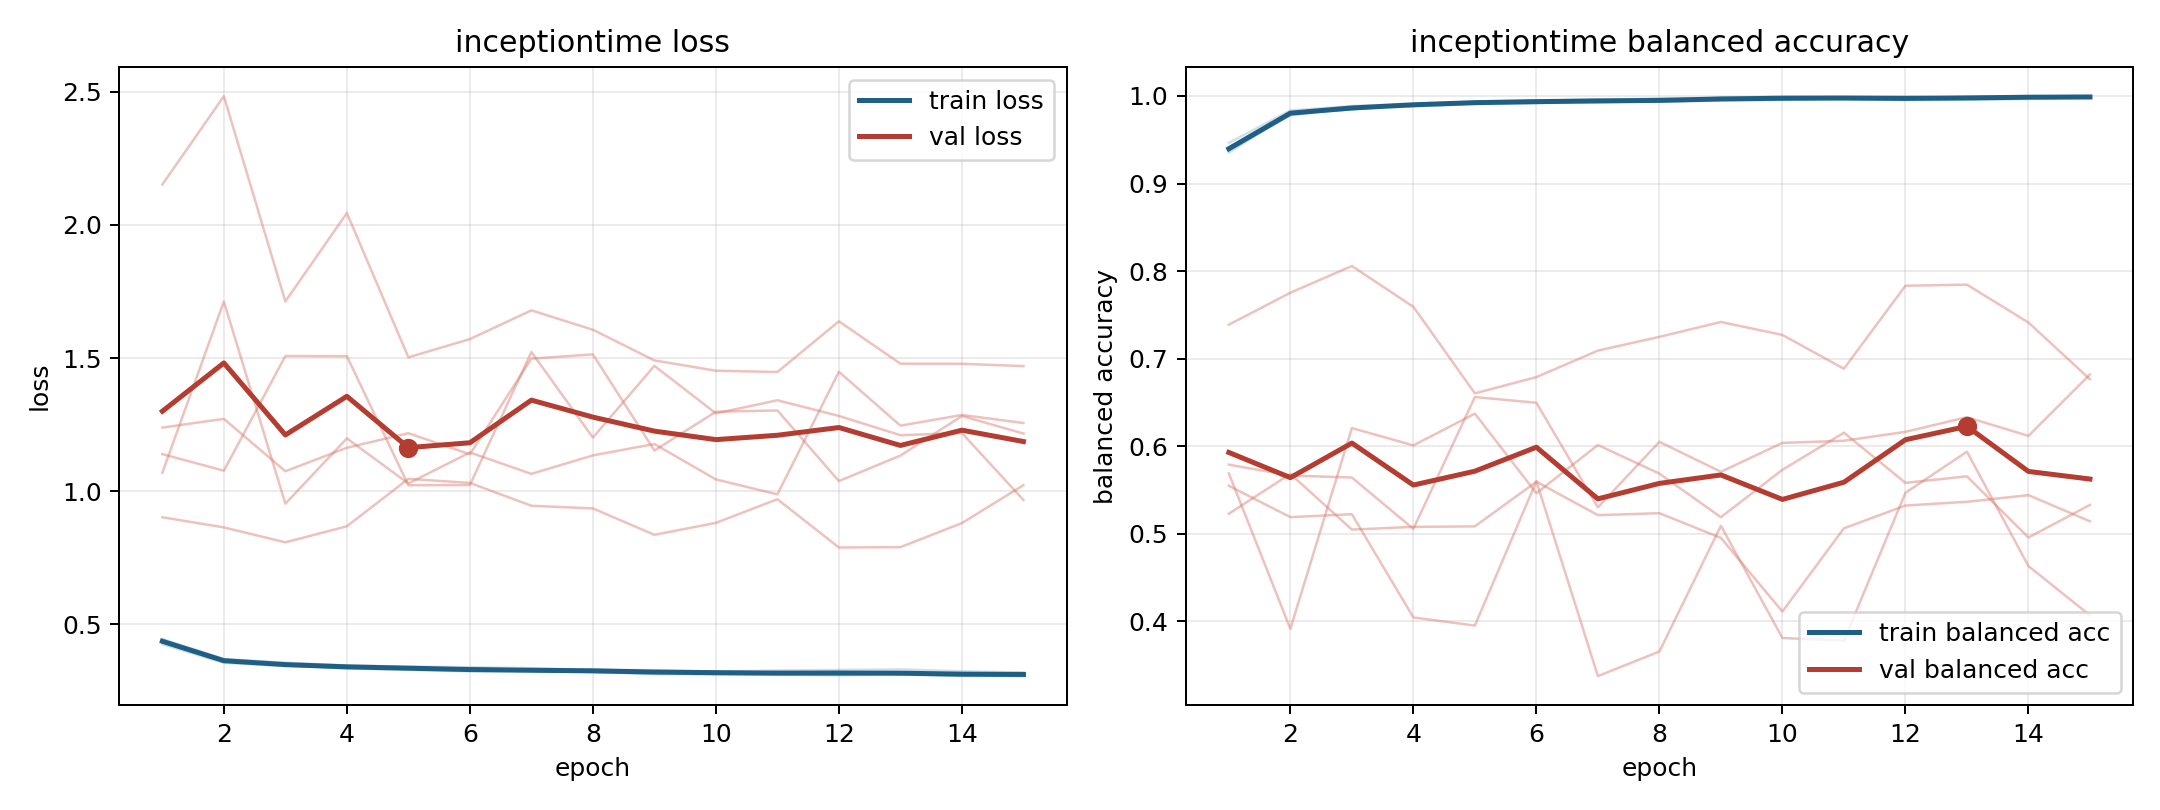

Data behind this chart, as committed beside it:
model, fold, epoch, train_loss, train_balanced_accuracy, val_loss, val_balanced_accuracy
inceptiontime, 1, 1, 0.4338, 0.941, 1.139, 0.5791
inceptiontime, 1, 2, 0.3603, 0.9794, 1.077, 0.5667
inceptiontime, 1, 3, 0.3464, 0.9846, 1.508, 0.5644
inceptiontime, 1, 4, 0.3333, 0.9908, 1.507, 0.5058
inceptiontime, 1, 5, 0.3285, 0.9929, 1.022, 0.6563
inceptiontime, 1, 6, 0.3229, 0.9944, 1.023, 0.6497
inceptiontime, 1, 7, 0.3238, 0.9927, 1.523, 0.5303
inceptiontime, 1, 8, 0.3214, 0.9944, 1.201, 0.6051
inceptiontime, 1, 9, 0.3121, 0.9982, 1.471, 0.5709
inceptiontime, 1, 10, 0.3133, 0.9973, 1.292, 0.6039
inceptiontime, 1, 11, 0.3102, 0.9981, 1.342, 0.6064
inceptiontime, 1, 12, 0.3081, 0.9985, 1.283, 0.6165
inceptiontime, 1, 13, 0.3114, 0.9975, 1.21, 0.6333
inceptiontime, 1, 14, 0.3053, 0.9994, 1.218, 0.6119
inceptiontime, 1, 15, 0.3056, 0.9987, 0.9669, 0.682
inceptiontime, 2, 1, 0.4449, 0.9354, 1.069, 0.5691
inceptiontime, 2, 2, 0.3694, 0.9801, 1.712, 0.3916
inceptiontime, 2, 3, 0.3559, 0.9848, 0.9529, 0.6208
inceptiontime, 2, 4, 0.3452, 0.9907, 1.198, 0.6011
inceptiontime, 2, 5, 0.3411, 0.992, 1.029, 0.6373
inceptiontime, 2, 6, 0.3388, 0.9919, 1.145, 0.5465
inceptiontime, 2, 7, 0.3349, 0.9934, 1.065, 0.6015
inceptiontime, 2, 8, 0.3291, 0.9946, 1.134, 0.5688
inceptiontime, 2, 9, 0.3276, 0.9962, 1.177, 0.5191
inceptiontime, 2, 10, 0.3223, 0.998, 1.044, 0.5732
inceptiontime, 2, 11, 0.3265, 0.9962, 0.988, 0.6156
inceptiontime, 2, 12, 0.3286, 0.9953, 1.448, 0.5583
inceptiontime, 2, 13, 0.3307, 0.9955, 1.246, 0.5657
inceptiontime, 2, 14, 0.3233, 0.9966, 1.286, 0.4959
inceptiontime, 2, 15, 0.3188, 0.9985, 1.256, 0.5331
inceptiontime, 3, 1, 0.4251, 0.9464, 2.152, 0.5231
inceptiontime, 3, 2, 0.3552, 0.9834, 2.484, 0.5685
inceptiontime, 3, 3, 0.3432, 0.9886, 1.713, 0.5049
inceptiontime, 3, 4, 0.338, 0.9905, 2.045, 0.508
inceptiontime, 3, 5, 0.3319, 0.9936, 1.503, 0.5086
inceptiontime, 3, 6, 0.3264, 0.9948, 1.571, 0.5596
inceptiontime, 3, 7, 0.3248, 0.9956, 1.679, 0.5214
inceptiontime, 3, 8, 0.3195, 0.9972, 1.606, 0.5237
inceptiontime, 3, 9, 0.3167, 0.9976, 1.491, 0.4954
inceptiontime, 3, 10, 0.3118, 0.9994, 1.452, 0.4114
inceptiontime, 3, 11, 0.3123, 0.9985, 1.448, 0.5064
inceptiontime, 3, 12, 0.3101, 0.9992, 1.638, 0.5324
inceptiontime, 3, 13, 0.3135, 0.998, 1.479, 0.5367
inceptiontime, 3, 14, 0.3074, 0.9997, 1.479, 0.5442
inceptiontime, 3, 15, 0.306, 0.9998, 1.47, 0.5144
inceptiontime, 4, 1, 0.437, 0.9379, 0.902, 0.7389
inceptiontime, 4, 2, 0.3626, 0.9814, 0.8639, 0.7753
inceptiontime, 4, 3, 0.3503, 0.9863, 0.8079, 0.8059
inceptiontime, 4, 4, 0.3414, 0.9896, 0.8681, 0.7593
inceptiontime, 4, 5, 0.3377, 0.9923, 1.046, 0.6605
inceptiontime, 4, 6, 0.3293, 0.9944, 1.031, 0.679
inceptiontime, 4, 7, 0.3266, 0.9961, 0.9452, 0.7093
inceptiontime, 4, 8, 0.3269, 0.995, 0.9352, 0.725
inceptiontime, 4, 9, 0.3225, 0.996, 0.836, 0.742
inceptiontime, 4, 10, 0.3219, 0.9969, 0.8809, 0.7272
inceptiontime, 4, 11, 0.3162, 0.9986, 0.9697, 0.6886
inceptiontime, 4, 12, 0.3204, 0.9969, 0.7885, 0.7834
inceptiontime, 4, 13, 0.3139, 0.9991, 0.7898, 0.7846
inceptiontime, 4, 14, 0.3135, 0.999, 0.8802, 0.7414
inceptiontime, 4, 15, 0.3144, 0.9993, 1.023, 0.6766
... 15 more rows
